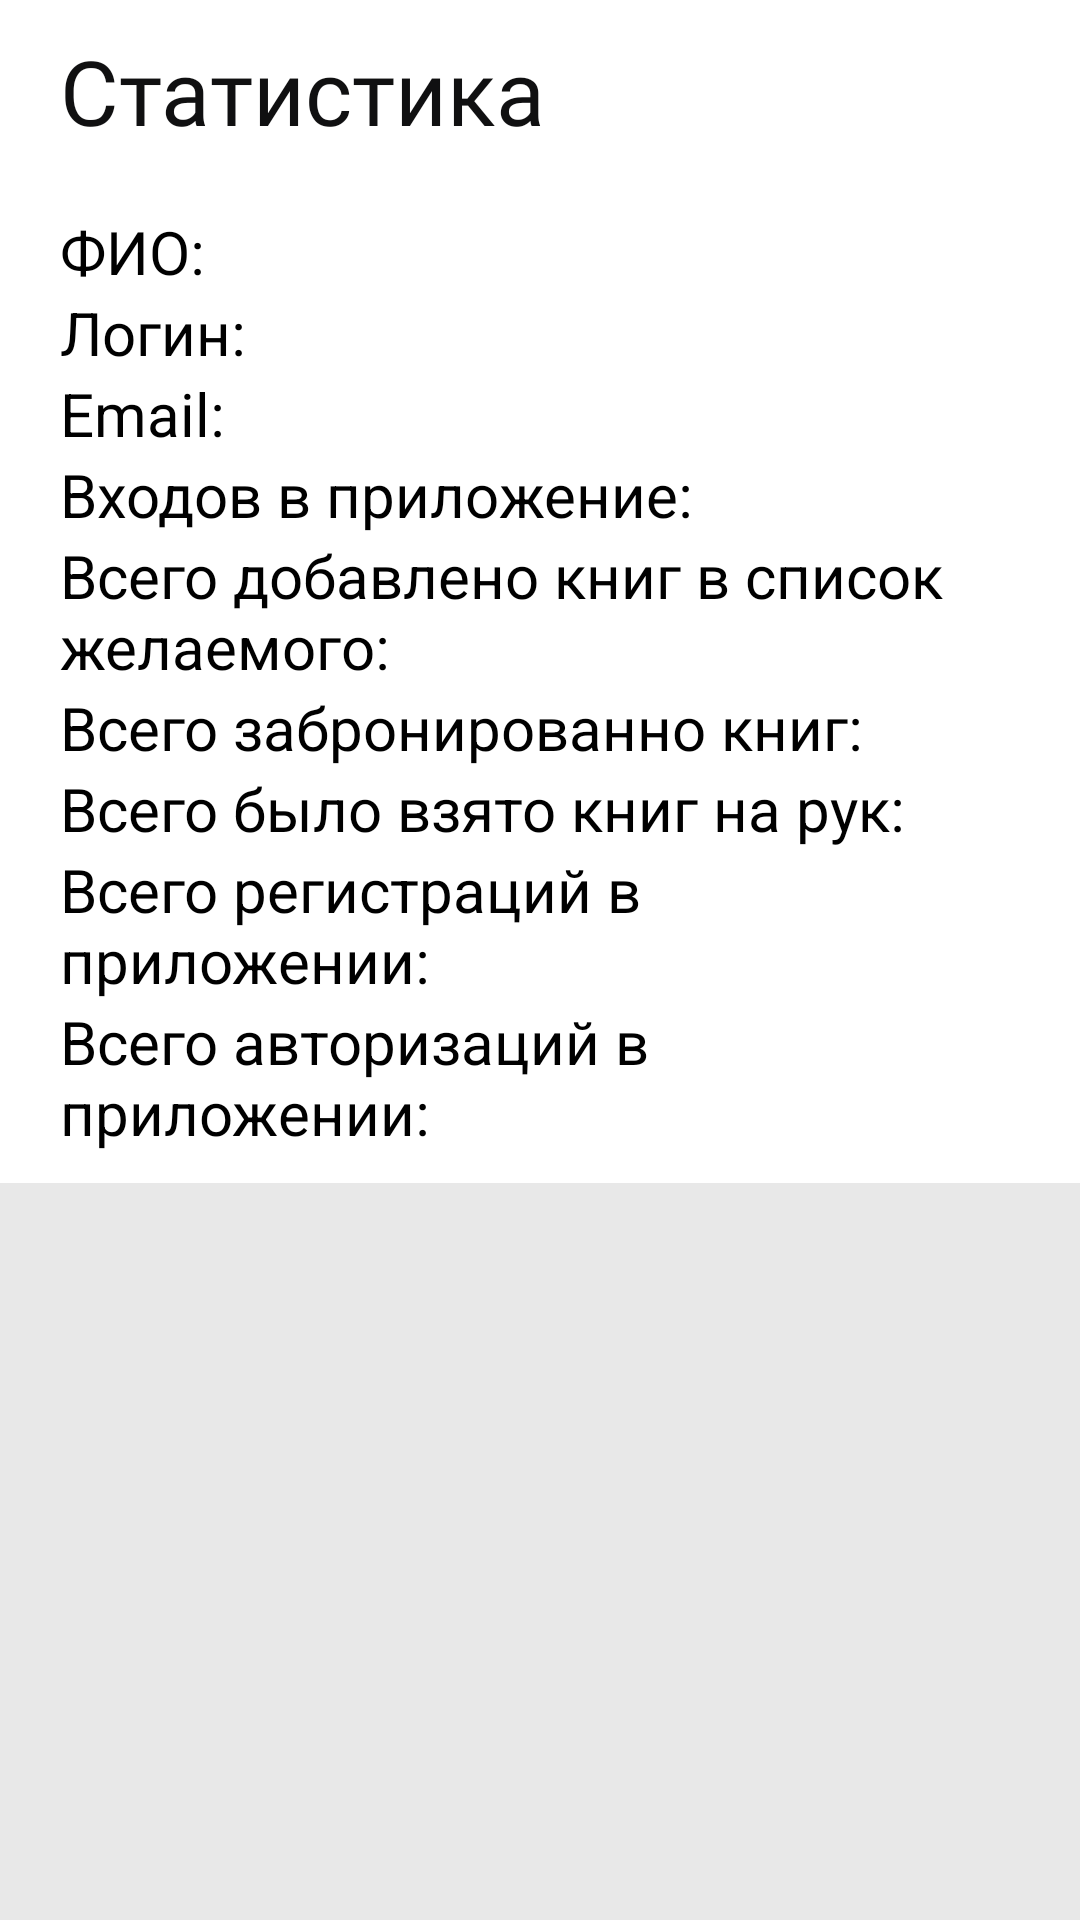

Produce the Android XML layout that renders to this screen, including the resource entries it uses.
<!-- AndroidManifest.xml: application theme Theme.Library -->
<!-- res/layout/fragment_statistics.xml -->
<?xml version="1.0" encoding="utf-8"?>
<LinearLayout
    xmlns:android="http://schemas.android.com/apk/res/android"
    xmlns:app="http://schemas.android.com/apk/res-auto"
    xmlns:tools="http://schemas.android.com/tools"
    android:orientation="vertical"
    android:layout_width="match_parent"
    android:layout_height="match_parent"
    android:background="@color/mercury"
    android:gravity="top"
    android:showDividers="middle"
    android:divider="@drawable/vertical_divider_15"
    >
    <LinearLayout
        android:layout_width="match_parent"
        android:layout_height="wrap_content"
        android:paddingVertical="10dp"
        android:paddingHorizontal="20dp"
        android:background="@color/white"
        >
        <TextView
            android:layout_width="0dp"
            android:layout_weight="1"
            android:layout_height="wrap_content"
            android:text="@string/statistics"
            android:textColor="@color/woodsmoke"
            android:textSize="30sp"
            android:fontFamily="@font/pt_serif_bold"
            android:gravity="bottom"
            />
    </LinearLayout>
    <LinearLayout
        android:layout_width="match_parent"
        android:layout_height="wrap_content"
        android:orientation="vertical"
        android:paddingHorizontal="20dp"
        android:paddingVertical="10dp"
        android:showDividers="middle"
        android:divider="@drawable/vertical_divider_15"
        android:background="@color/white"
        >

        <LinearLayout
            android:layout_width="wrap_content"
            android:layout_height="wrap_content"
            android:orientation="horizontal"
            >
            <TextView
                android:id="@+id/fio"
                android:layout_width="wrap_content"
                android:layout_height="wrap_content"
                android:text="@string/fio_stats"
                android:textColor="@color/black"
                android:textSize="20sp"
                android:layout_gravity="start"
                />
        </LinearLayout>

        <LinearLayout
            android:layout_width="wrap_content"
            android:layout_height="wrap_content"
            android:orientation="horizontal"
            >
            <TextView
                android:id="@+id/login"
                android:layout_width="wrap_content"
                android:layout_height="wrap_content"
                android:text="@string/login_stats"
                android:textColor="@color/black"
                android:textSize="20sp"
                android:layout_gravity="start"
                />
        </LinearLayout>

        <LinearLayout
            android:layout_width="wrap_content"
            android:layout_height="wrap_content"
            android:orientation="horizontal"
            >
            <TextView
                android:id="@+id/email"
                android:layout_width="wrap_content"
                android:layout_height="wrap_content"
                android:text="@string/email_stats"
                android:textColor="@color/black"
                android:textSize="20sp"
                android:layout_gravity="start"
                />
        </LinearLayout>


        <LinearLayout
            android:layout_width="wrap_content"
            android:layout_height="wrap_content"
            android:orientation="horizontal"
            >

            <TextView
                android:id="@+id/enters"
                android:layout_width="wrap_content"
                android:layout_height="wrap_content"
                android:layout_gravity="start"
                android:text="@string/app_executions"
                android:textColor="@color/black"
                android:textSize="20sp" />
        </LinearLayout>
        <LinearLayout
            android:layout_width="wrap_content"
            android:layout_height="wrap_content"
            android:orientation="horizontal"
            >

            <TextView
                android:id="@+id/all_wishlist_added"
                android:layout_width="wrap_content"
                android:layout_height="wrap_content"
                android:layout_gravity="start"
                android:text="@string/all_added_books_to_wishlist"
                android:textColor="@color/black"
                android:textSize="20sp" />
        </LinearLayout>
        <LinearLayout
            android:layout_width="wrap_content"
            android:layout_height="wrap_content"
            android:orientation="horizontal"
            >

            <TextView
                android:id="@+id/all_booked"
                android:layout_width="wrap_content"
                android:layout_height="wrap_content"
                android:layout_gravity="start"
                android:text="@string/all_reserved_books"
                android:textColor="@color/black"
                android:textSize="20sp" />
        </LinearLayout>
        <LinearLayout
            android:layout_width="wrap_content"
            android:layout_height="wrap_content"
            android:orientation="horizontal"
            >

            <TextView
                android:id="@+id/all_was_on_hands"
                android:layout_width="wrap_content"
                android:layout_height="wrap_content"
                android:layout_gravity="start"
                android:text="@string/all_books_on_hands_of_all_time"
                android:textColor="@color/black"
                android:textSize="20sp" />
        </LinearLayout>

        <LinearLayout
            android:layout_width="wrap_content"
            android:layout_height="wrap_content"
            android:orientation="horizontal"
            >

            <TextView
                android:id="@+id/regs"
                android:layout_width="wrap_content"
                android:layout_height="wrap_content"
                android:layout_gravity="start"
                android:text="@string/all_regs"
                android:textColor="@color/black"
                android:textSize="20sp" />
        </LinearLayout>

        <LinearLayout
            android:layout_width="wrap_content"
            android:layout_height="wrap_content"
            android:orientation="horizontal"
            >

            <TextView
                android:id="@+id/auths"
                android:layout_width="wrap_content"
                android:layout_height="wrap_content"
                android:layout_gravity="start"
                android:text="@string/all_auths"
                android:textColor="@color/black"
                android:textSize="20sp" />
        </LinearLayout>

    </LinearLayout>

</LinearLayout>
<!-- resources referenced by this layout -->
<resources>
  <color name="black">#000</color>
  <color name="mercury">#e8e8e8</color>
  <color name="white">#fff</color>
  <color name="woodsmoke">#101011</color>
  <string name="all_added_books_to_wishlist">Всего добавлено книг в список желаемого:</string>
  <string name="all_auths">Всего авторизаций в приложении:</string>
  <string name="all_books_on_hands_of_all_time">Всего было взято книг на рук:</string>
  <string name="all_regs">Всего регистраций в приложении:</string>
  <string name="all_reserved_books">Всего забронированно книг:</string>
  <string name="app_executions">Входов в приложение:</string>
  <string name="email_stats">Email:</string>
  <string name="fio_stats">ФИО:</string>
  <string name="login_stats">Логин:</string>
  <string name="statistics">Статистика</string>
  <style name="Theme.Library" parent="Theme.MaterialComponents.DayNight.NoActionBar">
          
          <item name="colorPrimary">@color/black</item>
          <item name="colorPrimaryVariant">@color/gray</item>
          <item name="colorOnPrimary">@color/black</item>
          
          <item name="colorSecondary">@color/robins_egg_blue</item>
          <item name="colorSecondaryVariant">@color/teal</item>
          <item name="colorOnSecondary">@color/black</item>
          
          <item name="android:statusBarColor">?attr/colorPrimaryVariant</item>
          
      </style>
  <color name="gray">#808080</color>
  <color name="robins_egg_blue">#03DAC5</color>
  <color name="teal">#018786</color>
</resources>
